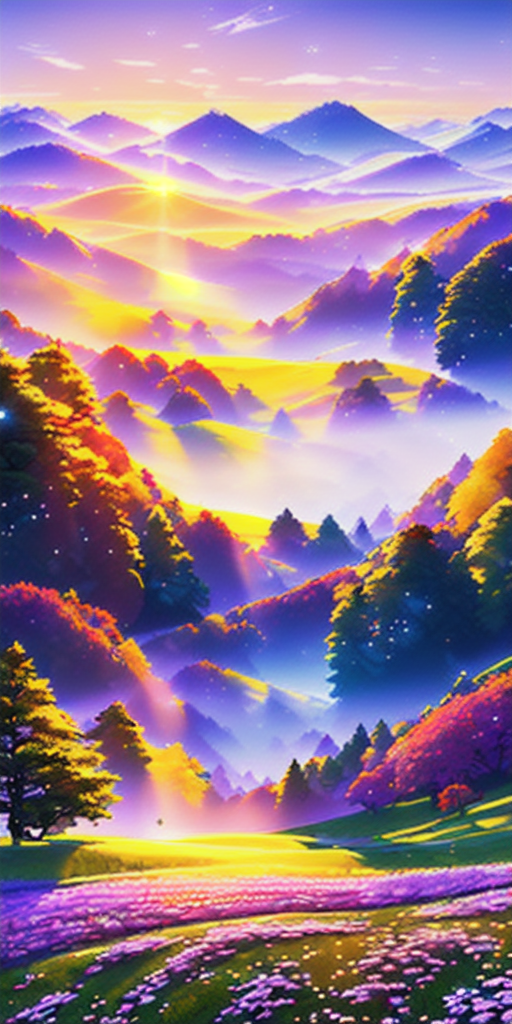
Generation parameters embedded in this image by AUTOMATIC1111 Stable Diffusion web UI or a fork of it (Forge, ...) (PNG 'parameters' text chunk):
masterpiece, best quality, high quality, extremely detailed CG unity 8k wallpaper a beautiful landscapes oil paiting, award winning photography, Bokeh, Depth of Field, HDR, bloom, Chromatic Aberration ,Photorealistic,extremely detailed, trending on artstation, trending on CGsociety, Intricate, High Detail, dramatic, art by midjourney
AND masterpiece, best quality, high quality, extremely detailed CG unity 8k wallpaper A lush summer landscape, with rolling green hills that stretch towards the horizon, dotted with wildflowers in shades of pink, yellow, and purple, volumetric lighting
AND masterpiece, best quality, high quality, extremely detailed CG unity 8k wallpaper A serene autumn landscape, surrounded by trees in hues of golden yellow, fiery red, and burnt orange. The crisp air carries the sweet fragrance of fallen leaves and wood smoke. The ground is covered with a blanket of warm-colored leaves that rustle underfoot. In the distance, a misty mountain range rises up, volumetric lighting
AND masterpiece, best quality, high quality, extremely detailed CG unity 8k wallpaper A breathtaking winter landscape, blanketed in a mantle of snow, creating a world of glittering whites and cool blues. Tall evergreens stand tall and proud, their branches weighed down by heavy snow, volumetric lighting
AND masterpiece, best quality, high quality, extremely detailed CG unity 8k wallpaper A vibrant spring landscape, bursting with new life and color. Rolling hills are covered with a carpet of green, dotted with delicate wildflowers in shades of pink, purple, and yellow, volumetric lighting
Negative prompt: disfigured, kitsch, ugly, oversaturated, grain, low-res, Deformed, blurry, bad anatomy, disfigured, poorly drawn face, mutation, mutated, extra limb, ugly, poorly drawn hands, missing limb, blurry, floating limbs, disconnected limbs, malformed hands, blur, out of focus, long neck, long body, ugly, disgusting, poorly drawn, [redacted]ish, mutilated, mangled, old, surreal, (watermark)
Steps: 20, Sampler: DPM++ 2M Karras, CFG scale: 7, Seed: 3556346729, Size: 512x1024, Model hash: 98084dd1db, Model: cheeseDaddys_35